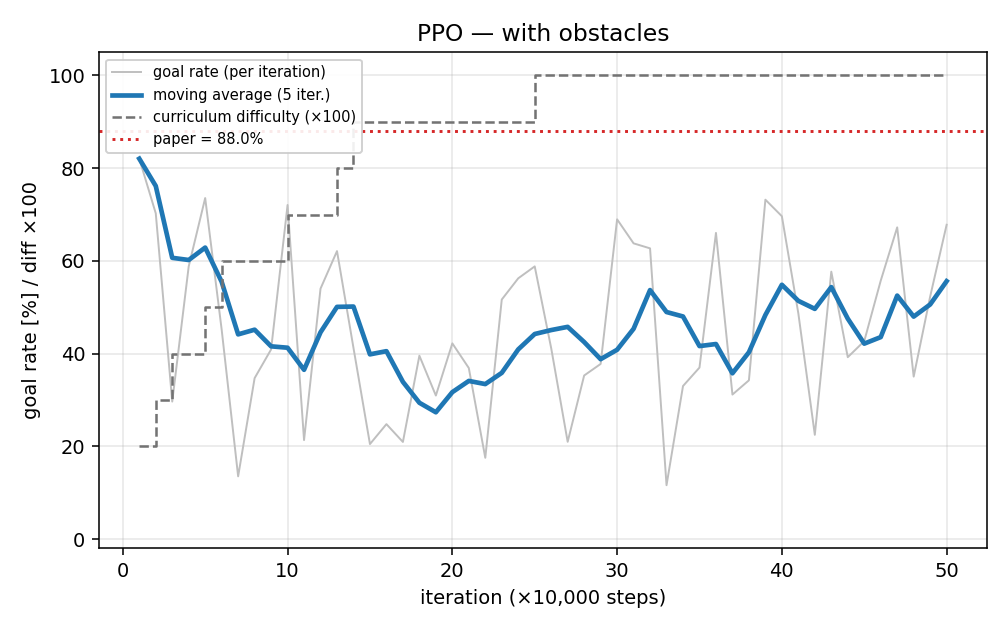

The table this chart was drawn from, first rows:
iteration, timesteps, episodes, goal_rate, goal_rate_ma5, difficulty
1, 10000, 195, 82.05, 82.05, 0.20
2, 20000, 148, 70.27, 76.16, 0.30
3, 30000, 246, 29.67, 60.67, 0.40
4, 40000, 119, 58.82, 60.20, 0.40
5, 50000, 87, 73.56, 62.88, 0.50
6, 60000, 135, 45.19, 55.50, 0.60
7, 70000, 325, 13.54, 44.16, 0.60
8, 80000, 144, 34.72, 45.17, 0.60
9, 90000, 132, 40.91, 41.58, 0.60
10, 100000, 68, 72.06, 41.28, 0.70
11, 110000, 206, 21.36, 36.52, 0.70
12, 120000, 87, 54.02, 44.61, 0.70
13, 130000, 66, 62.12, 50.09, 0.80
14, 140000, 97, 41.24, 50.16, 0.90
15, 150000, 161, 20.50, 39.85, 0.90
16, 160000, 125, 24.80, 40.54, 0.90
17, 170000, 167, 20.96, 33.92, 0.90
18, 180000, 91, 39.56, 29.41, 0.90
19, 190000, 113, 30.97, 27.36, 0.90
20, 200000, 90, 42.22, 31.70, 0.90
21, 210000, 84, 36.90, 34.12, 0.90
22, 220000, 171, 17.54, 33.44, 0.90
23, 230000, 60, 51.67, 35.86, 0.90
24, 240000, 64, 56.25, 40.92, 0.90
25, 250000, 68, 58.82, 44.24, 1.00
26, 260000, 85, 41.18, 45.09, 1.00
27, 270000, 181, 20.99, 45.78, 1.00
28, 280000, 85, 35.29, 42.51, 1.00
29, 290000, 90, 37.78, 38.81, 1.00
30, 300000, 58, 68.97, 40.84, 1.00
31, 310000, 58, 63.79, 45.36, 1.00
32, 320000, 59, 62.71, 53.71, 1.00
33, 330000, 215, 11.63, 48.98, 1.00
34, 340000, 106, 33.02, 48.02, 1.00
35, 350000, 100, 37.00, 41.63, 1.00
36, 360000, 53, 66.04, 42.08, 1.00
37, 370000, 93, 31.18, 35.77, 1.00
38, 380000, 73, 34.25, 40.30, 1.00
39, 390000, 56, 73.21, 48.34, 1.00
40, 400000, 56, 69.64, 54.86, 1.00
41, 410000, 76, 48.68, 51.39, 1.00
42, 420000, 160, 22.50, 49.66, 1.00
43, 430000, 52, 57.69, 54.35, 1.00
44, 440000, 79, 39.24, 47.55, 1.00
45, 450000, 89, 42.70, 42.16, 1.00
46, 460000, 61, 55.74, 43.57, 1.00
47, 470000, 58, 67.24, 52.52, 1.00
48, 480000, 97, 35.05, 47.99, 1.00
49, 490000, 65, 52.31, 50.61, 1.00
50, 500000, 59, 67.80, 55.63, 1.00
